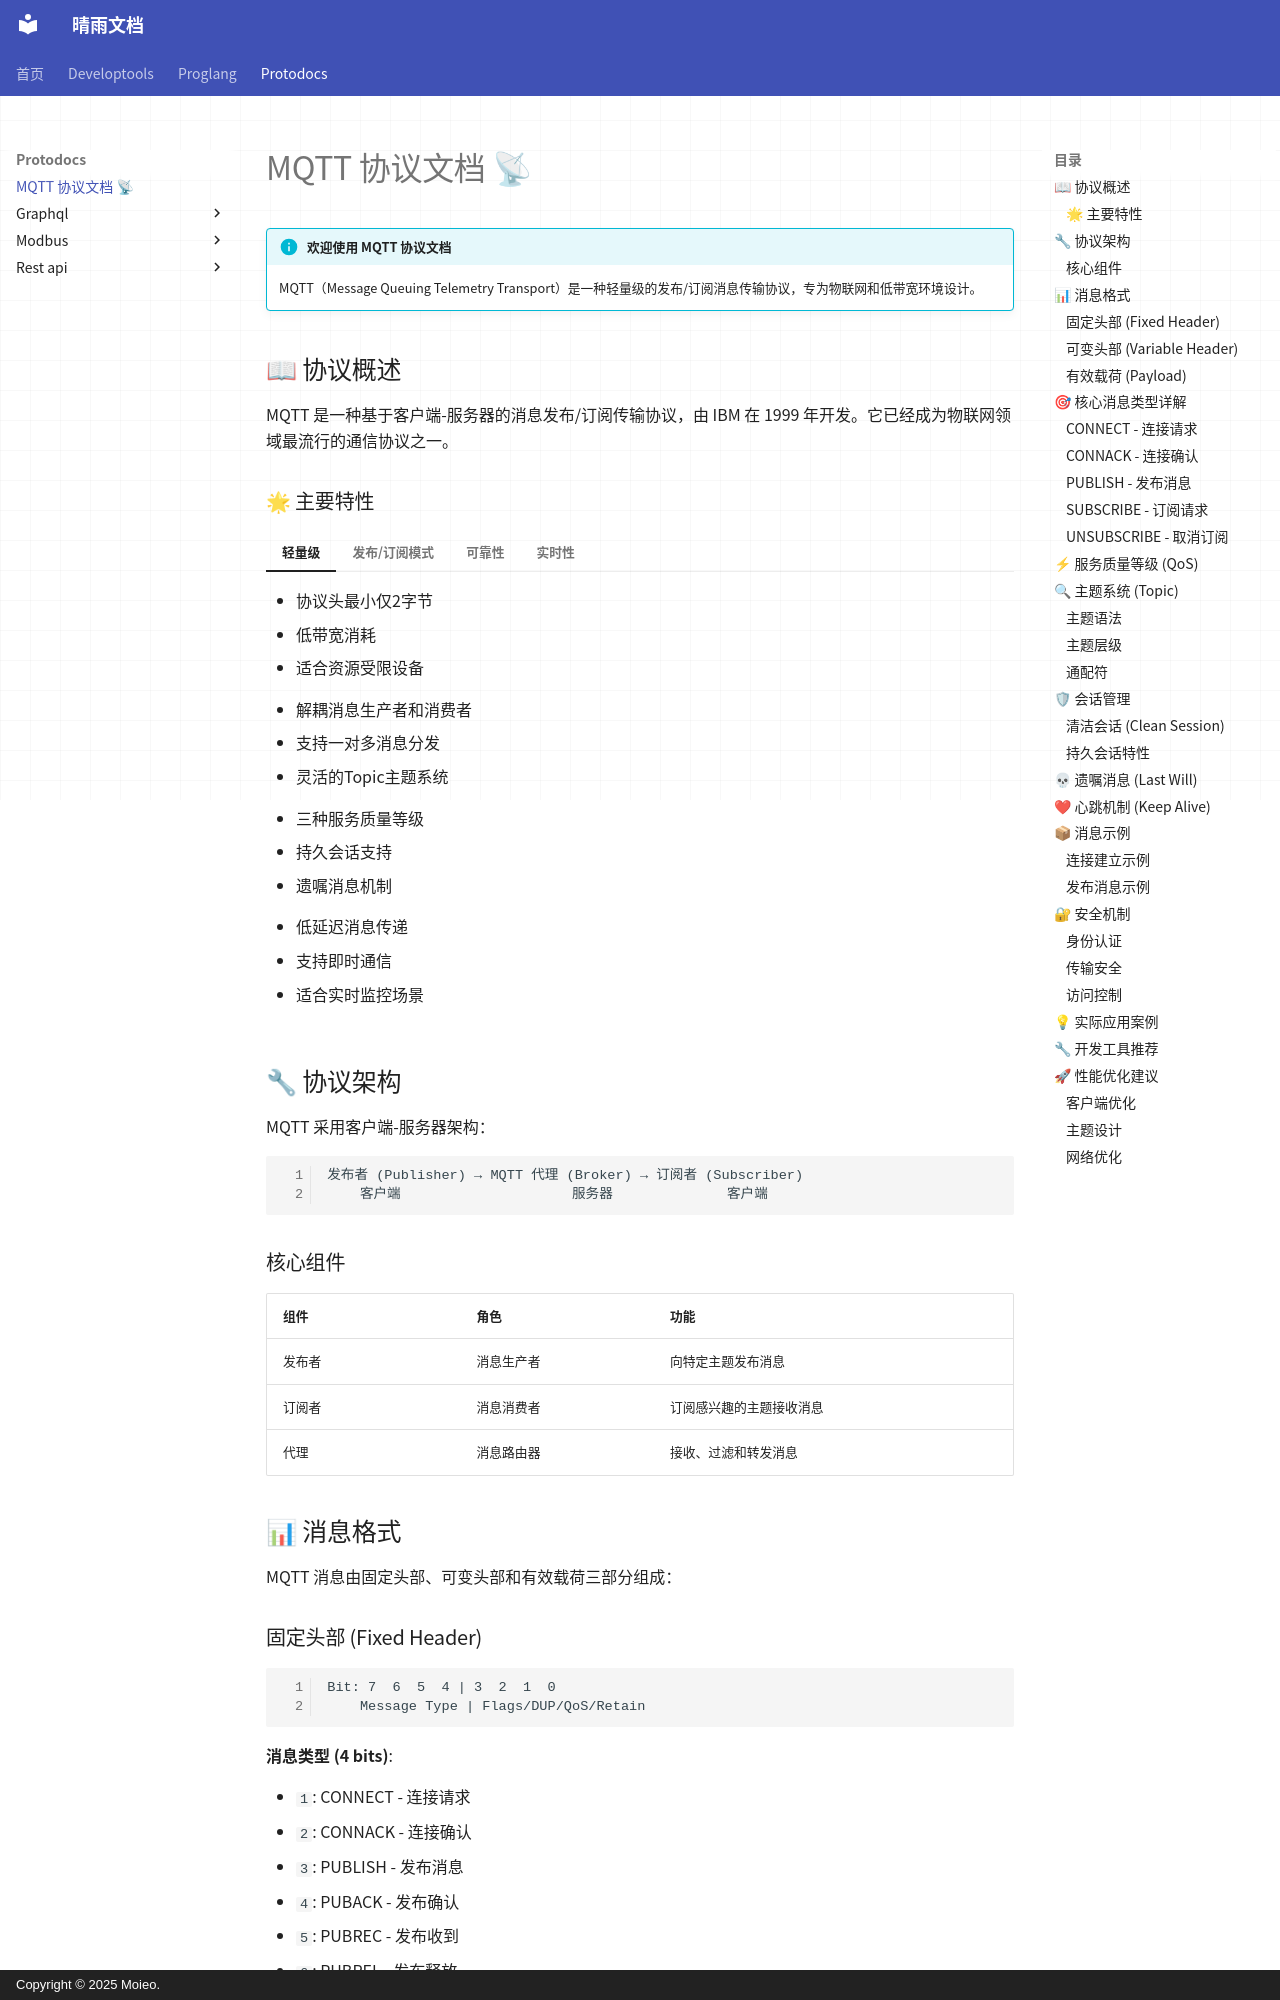

repository: moieo/qingyu-documents · page: protodocs/mqtt/index.html · generator: mkdocs · copyright: Copyright © 2025 Moieo.

# MQTT 协议文档 📡

!!! info "欢迎使用 MQTT 协议文档"
    MQTT（Message Queuing Telemetry Transport）是一种轻量级的发布/订阅消息传输协议，专为物联网和低带宽环境设计。

## 📖 协议概述

MQTT 是一种基于客户端-服务器的消息发布/订阅传输协议，由 IBM 在 1999 年开发。它已经成为物联网领域最流行的通信协议之一。

### 🌟 主要特性

=== "轻量级"
    - 协议头最小仅2字节
    - 低带宽消耗
    - 适合资源受限设备

=== "发布/订阅模式"
    - 解耦消息生产者和消费者
    - 支持一对多消息分发
    - 灵活的Topic主题系统

=== "可靠性"
    - 三种服务质量等级
    - 持久会话支持
    - 遗嘱消息机制

=== "实时性"
    - 低延迟消息传递
    - 支持即时通信
    - 适合实时监控场景

## 🔧 协议架构

MQTT 采用客户端-服务器架构：

```
发布者 (Publisher) → MQTT 代理 (Broker) → 订阅者 (Subscriber)
    客户端                     服务器              客户端
```

### 核心组件

| 组件 | 角色 | 功能 |
|------|------|------|
| 发布者 | 消息生产者 | 向特定主题发布消息 |
| 订阅者 | 消息消费者 | 订阅感兴趣的主题接收消息 |
| 代理 | 消息路由器 | 接收、过滤和转发消息 |

## 📊 消息格式

MQTT 消息由固定头部、可变头部和有效载荷三部分组成：
